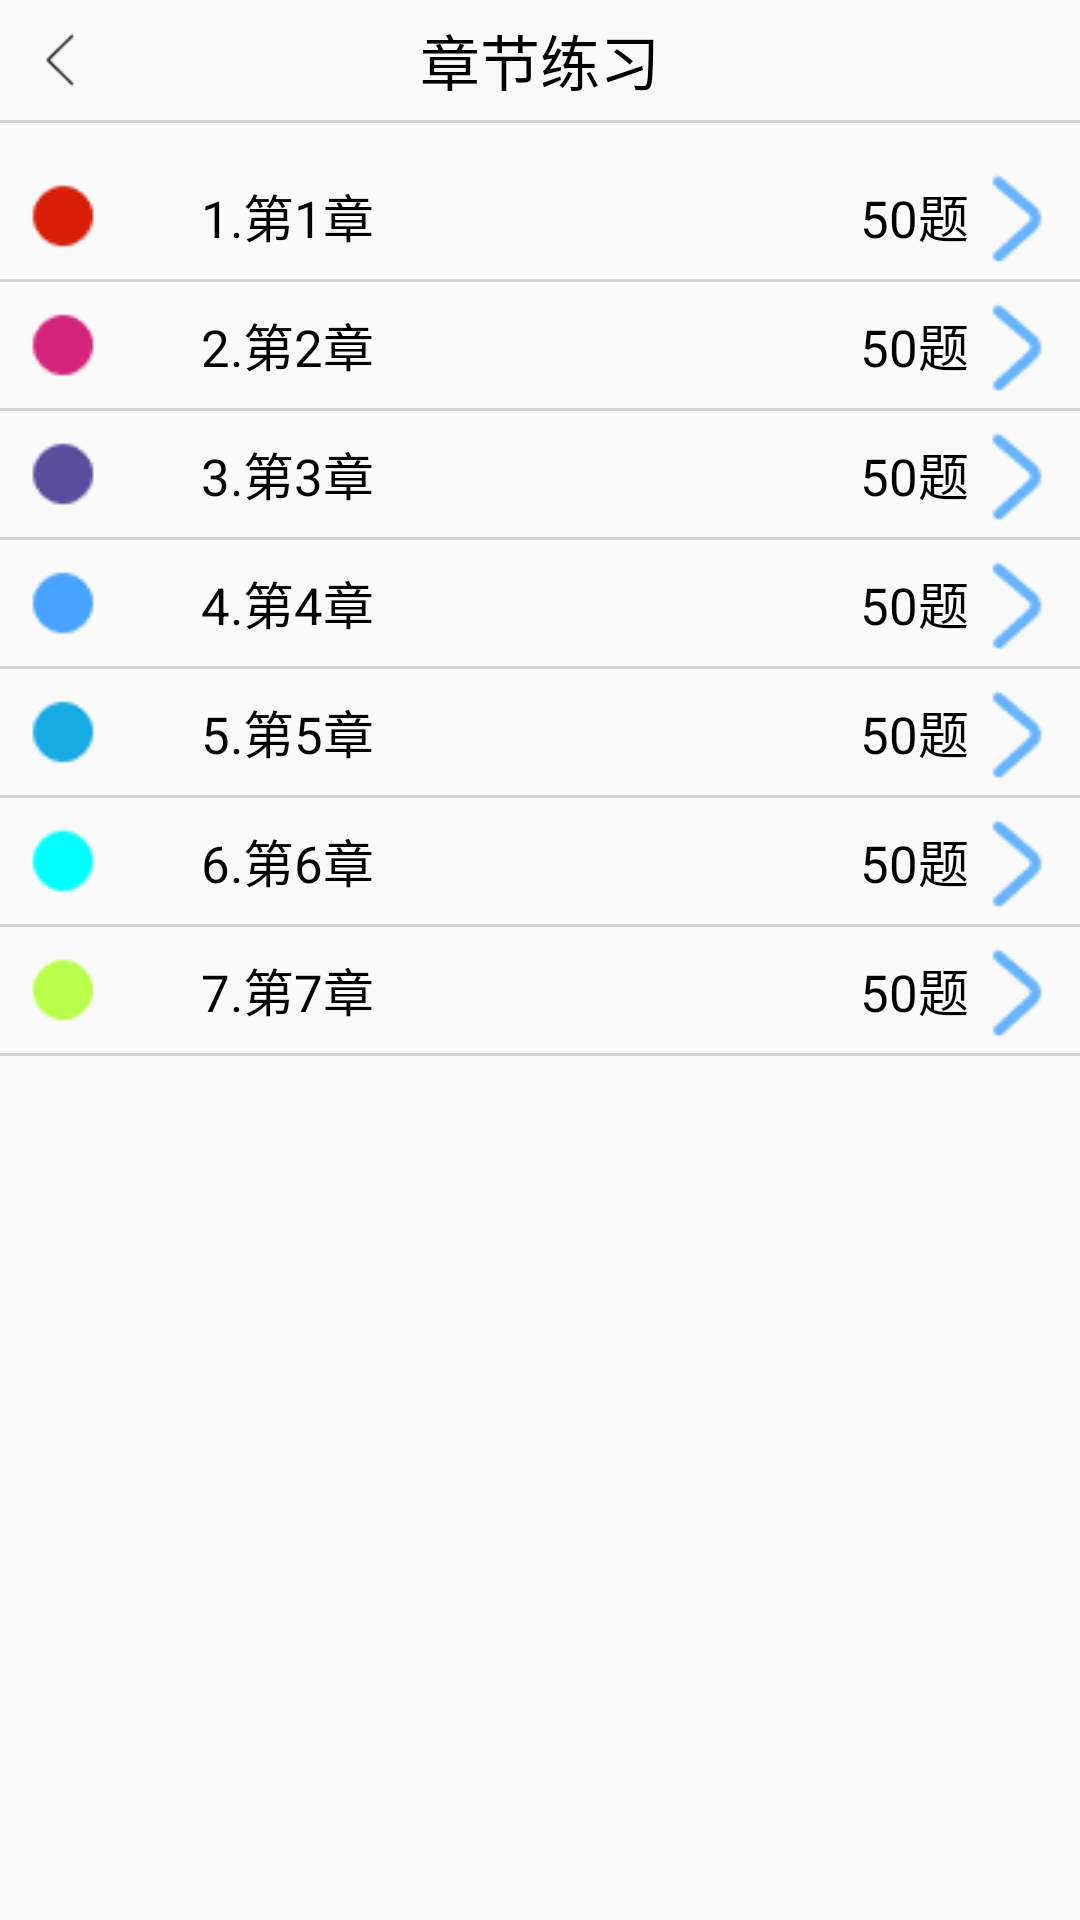

Reconstruct the res/layout file that produces this screen, plus the resources it refers to.
<!-- AndroidManifest.xml: application theme AppTheme -->
<!-- res/layout/activity_chapter_practice.xml -->
<?xml version="1.0" encoding="utf-8"?>
<LinearLayout xmlns:android="http://schemas.android.com/apk/res/android"
    xmlns:app="http://schemas.android.com/apk/res-auto"
    xmlns:tools="http://schemas.android.com/tools"
    android:layout_width="match_parent"
    android:layout_height="match_parent"
    tools:context=".ChapterPracticeActivity"
    android:orientation="vertical">
    
    <LinearLayout
        android:layout_width="match_parent"
        android:layout_height="wrap_content"
        android:orientation="horizontal">

        <ImageView
            android:id="@+id/iv_fanhui"
            android:layout_width="20dp"
            android:layout_height="20dp"
            android:background="@drawable/if_fanhui"
            android:layout_marginLeft="10dp"
            android:layout_marginTop="10dp"
            android:layout_marginBottom="10dp"/>
        <View
            android:layout_width="0dp"
            android:layout_height="0dp"
            android:layout_weight="1"/>
        <TextView
            android:layout_width="wrap_content"
            android:layout_height="wrap_content"
            android:text="章节练习"
            android:textColor="@color/colorBlack"
            android:textSize="20sp"
            android:layout_marginRight="30dp"
            android:layout_gravity="center"/>
        <View
            android:layout_width="0dp"
            android:layout_height="0dp"
            android:layout_weight="1"/>

    </LinearLayout>
    <View
        android:layout_width="match_parent"
        android:layout_height="1dp"
        android:background="@color/colorLightgrey"/>

    <LinearLayout
        android:id="@+id/ll_btn_1"
        android:layout_width="match_parent"
        android:layout_height="wrap_content"
        android:padding="5dp"
        android:layout_marginTop="10dp"
        android:orientation="horizontal">
        <ImageView
            android:layout_width="wrap_content"
            android:layout_height="wrap_content"
            android:background="@drawable/if_red_circle"/>
        <TextView
            android:layout_width="wrap_content"
            android:layout_height="match_parent"
            android:text="1.第1章"
            android:textSize="17sp"
            android:textColor="@color/colorBlack"
            android:gravity="center"
            android:layout_marginLeft="30dp"/>
        <TextView
            android:id="@+id/tv_points_1"
            android:layout_width="wrap_content"
            android:layout_height="match_parent"
            android:layout_weight="1"
            android:text="50题"
            android:textSize="17sp"
            android:textColor="@color/colorBlack"
            android:gravity="right|center"/>
        <ImageView
            android:layout_width="wrap_content"
            android:layout_height="wrap_content"
            android:background="@drawable/if_right"/>
    </LinearLayout>
    <View
        android:layout_width="match_parent"
        android:layout_height="1dp"
        android:background="@color/colorLightgrey"/>

    <LinearLayout
        android:id="@+id/ll_btn_2"
        android:layout_width="match_parent"
        android:layout_height="wrap_content"
        android:padding="5dp"
        android:orientation="horizontal">
        <ImageView
            android:layout_width="wrap_content"
            android:layout_height="wrap_content"
            android:background="@drawable/if_pink_circle"/>
        <TextView
            android:layout_width="wrap_content"
            android:layout_height="match_parent"
            android:text="2.第2章"
            android:textSize="17sp"
            android:textColor="@color/colorBlack"
            android:gravity="center"
            android:layout_marginLeft="30dp"/>
        <TextView
            android:id="@+id/tv_points_2"
            android:layout_width="wrap_content"
            android:layout_height="match_parent"
            android:layout_weight="1"
            android:text="50题"
            android:textSize="17sp"
            android:textColor="@color/colorBlack"
            android:gravity="right|center"/>
        <ImageView
            android:layout_width="wrap_content"
            android:layout_height="wrap_content"
            android:background="@drawable/if_right"/>
    </LinearLayout>
    <View
        android:layout_width="match_parent"
        android:layout_height="1dp"
        android:background="@color/colorLightgrey"/>

    <LinearLayout
        android:id="@+id/ll_btn_3"
        android:layout_width="match_parent"
        android:layout_height="wrap_content"
        android:padding="5dp"
        android:orientation="horizontal">
        <ImageView
            android:layout_width="wrap_content"
            android:layout_height="wrap_content"
            android:background="@drawable/if_purple_circle"/>
        <TextView
            android:layout_width="wrap_content"
            android:layout_height="match_parent"
            android:text="3.第3章"
            android:textSize="17sp"
            android:textColor="@color/colorBlack"
            android:gravity="center"
            android:layout_marginLeft="30dp"/>
        <TextView
            android:id="@+id/tv_points_3"
            android:layout_width="wrap_content"
            android:layout_height="match_parent"
            android:layout_weight="1"
            android:text="50题"
            android:textSize="17sp"
            android:textColor="@color/colorBlack"
            android:gravity="right|center"/>
        <ImageView
            android:layout_width="wrap_content"
            android:layout_height="wrap_content"
            android:background="@drawable/if_right"/>
    </LinearLayout>
    <View
        android:layout_width="match_parent"
        android:layout_height="1dp"
        android:background="@color/colorLightgrey"/>

    <LinearLayout
        android:id="@+id/ll_btn_4"
        android:layout_width="match_parent"
        android:layout_height="wrap_content"
        android:padding="5dp"
        android:orientation="horizontal">
        <ImageView
            android:layout_width="wrap_content"
            android:layout_height="wrap_content"
            android:background="@drawable/if_blue_circle"/>
        <TextView
            android:layout_width="wrap_content"
            android:layout_height="match_parent"
            android:text="4.第4章"
            android:textSize="17sp"
            android:textColor="@color/colorBlack"
            android:gravity="center"
            android:layout_marginLeft="30dp"/>
        <TextView
            android:id="@+id/tv_points_4"
            android:layout_width="wrap_content"
            android:layout_height="match_parent"
            android:layout_weight="1"
            android:text="50题"
            android:textSize="17sp"
            android:textColor="@color/colorBlack"
            android:gravity="right|center"/>
        <ImageView
            android:layout_width="wrap_content"
            android:layout_height="wrap_content"
            android:background="@drawable/if_right"/>
    </LinearLayout>
    <View
        android:layout_width="match_parent"
        android:layout_height="1dp"
        android:background="@color/colorLightgrey"/>

    <LinearLayout
        android:id="@+id/ll_btn_5"
        android:layout_width="match_parent"
        android:layout_height="wrap_content"
        android:padding="5dp"
        android:orientation="horizontal">
        <ImageView
            android:layout_width="wrap_content"
            android:layout_height="wrap_content"
            android:background="@drawable/if_cyan_circle"/>
        <TextView
            android:layout_width="wrap_content"
            android:layout_height="match_parent"
            android:text="5.第5章"
            android:textSize="17sp"
            android:textColor="@color/colorBlack"
            android:gravity="center"
            android:layout_marginLeft="30dp"/>
        <TextView
            android:id="@+id/tv_points_5"
            android:layout_width="wrap_content"
            android:layout_height="match_parent"
            android:layout_weight="1"
            android:text="50题"
            android:textSize="17sp"
            android:textColor="@color/colorBlack"
            android:gravity="right|center"/>
        <ImageView
            android:layout_width="wrap_content"
            android:layout_height="wrap_content"
            android:background="@drawable/if_right"/>
    </LinearLayout>
    <View
        android:layout_width="match_parent"
        android:layout_height="1dp"
        android:background="@color/colorLightgrey"/>

    <LinearLayout
        android:id="@+id/ll_btn_6"
        android:layout_width="match_parent"
        android:layout_height="wrap_content"
        android:padding="5dp"
        android:orientation="horizontal">
        <ImageView
            android:layout_width="wrap_content"
            android:layout_height="wrap_content"
            android:background="@drawable/if_qingse"/>
        <TextView
            android:layout_width="wrap_content"
            android:layout_height="match_parent"
            android:text="6.第6章"
            android:textSize="17sp"
            android:textColor="@color/colorBlack"
            android:gravity="center"
            android:layout_marginLeft="30dp"/>
        <TextView
            android:id="@+id/tv_points_6"
            android:layout_width="wrap_content"
            android:layout_height="match_parent"
            android:layout_weight="1"
            android:text="50题"
            android:textSize="17sp"
            android:textColor="@color/colorBlack"
            android:gravity="right|center"/>
        <ImageView
            android:layout_width="wrap_content"
            android:layout_height="wrap_content"
            android:background="@drawable/if_right"/>
    </LinearLayout>
    <View
        android:layout_width="match_parent"
        android:layout_height="1dp"
        android:background="@color/colorLightgrey"/>

    <LinearLayout
        android:id="@+id/ll_btn_7"
        android:layout_width="match_parent"
        android:layout_height="wrap_content"
        android:padding="5dp"
        android:orientation="horizontal">
        <ImageView
            android:layout_width="wrap_content"
            android:layout_height="wrap_content"
            android:background="@drawable/if_huangse"/>
        <TextView
            android:layout_width="wrap_content"
            android:layout_height="match_parent"
            android:text="7.第7章"
            android:textSize="17sp"
            android:textColor="@color/colorBlack"
            android:gravity="center"
            android:layout_marginLeft="30dp"/>
        <TextView
            android:id="@+id/tv_points_7"
            android:layout_width="wrap_content"
            android:layout_height="match_parent"
            android:layout_weight="1"
            android:text="50题"
            android:textSize="17sp"
            android:textColor="@color/colorBlack"
            android:gravity="right|center"/>
        <ImageView
            android:layout_width="wrap_content"
            android:layout_height="wrap_content"
            android:background="@drawable/if_right"/>
    </LinearLayout>
    <View
        android:layout_width="match_parent"
        android:layout_height="1dp"
        android:background="@color/colorLightgrey"/>

</LinearLayout>
<!-- resources referenced by this layout -->
<resources>
  <color name="colorBlack">#000000</color>
  <color name="colorLightgrey">#D3D3D3</color>
  <!-- drawable if_blue_circle: png bitmap (drawable, 470 bytes) -->
  <!-- drawable if_cyan_circle: png bitmap (drawable, 490 bytes) -->
  <!-- drawable if_fanhui: png bitmap (drawable, 333 bytes) -->
  <!-- drawable if_huangse: png bitmap (drawable, 473 bytes) -->
  <!-- drawable if_pink_circle: png bitmap (drawable, 491 bytes) -->
  <!-- drawable if_purple_circle: png bitmap (drawable, 491 bytes) -->
  <!-- drawable if_qingse: png bitmap (drawable, 412 bytes) -->
  <!-- drawable if_red_circle: png bitmap (drawable, 484 bytes) -->
  <!-- drawable if_right: png bitmap (drawable, 557 bytes) -->
  <style name="AppTheme" parent="Theme.AppCompat.Light.NoActionBar">
          
          <item name="colorPrimary">@color/colorBBlue</item>
          <item name="colorPrimaryDark">@color/colorBBlue</item>
          <item name="colorAccent">@color/colorBBlue</item>
      </style>
  <color name="colorBBlue">#66B3FF</color>
</resources>
